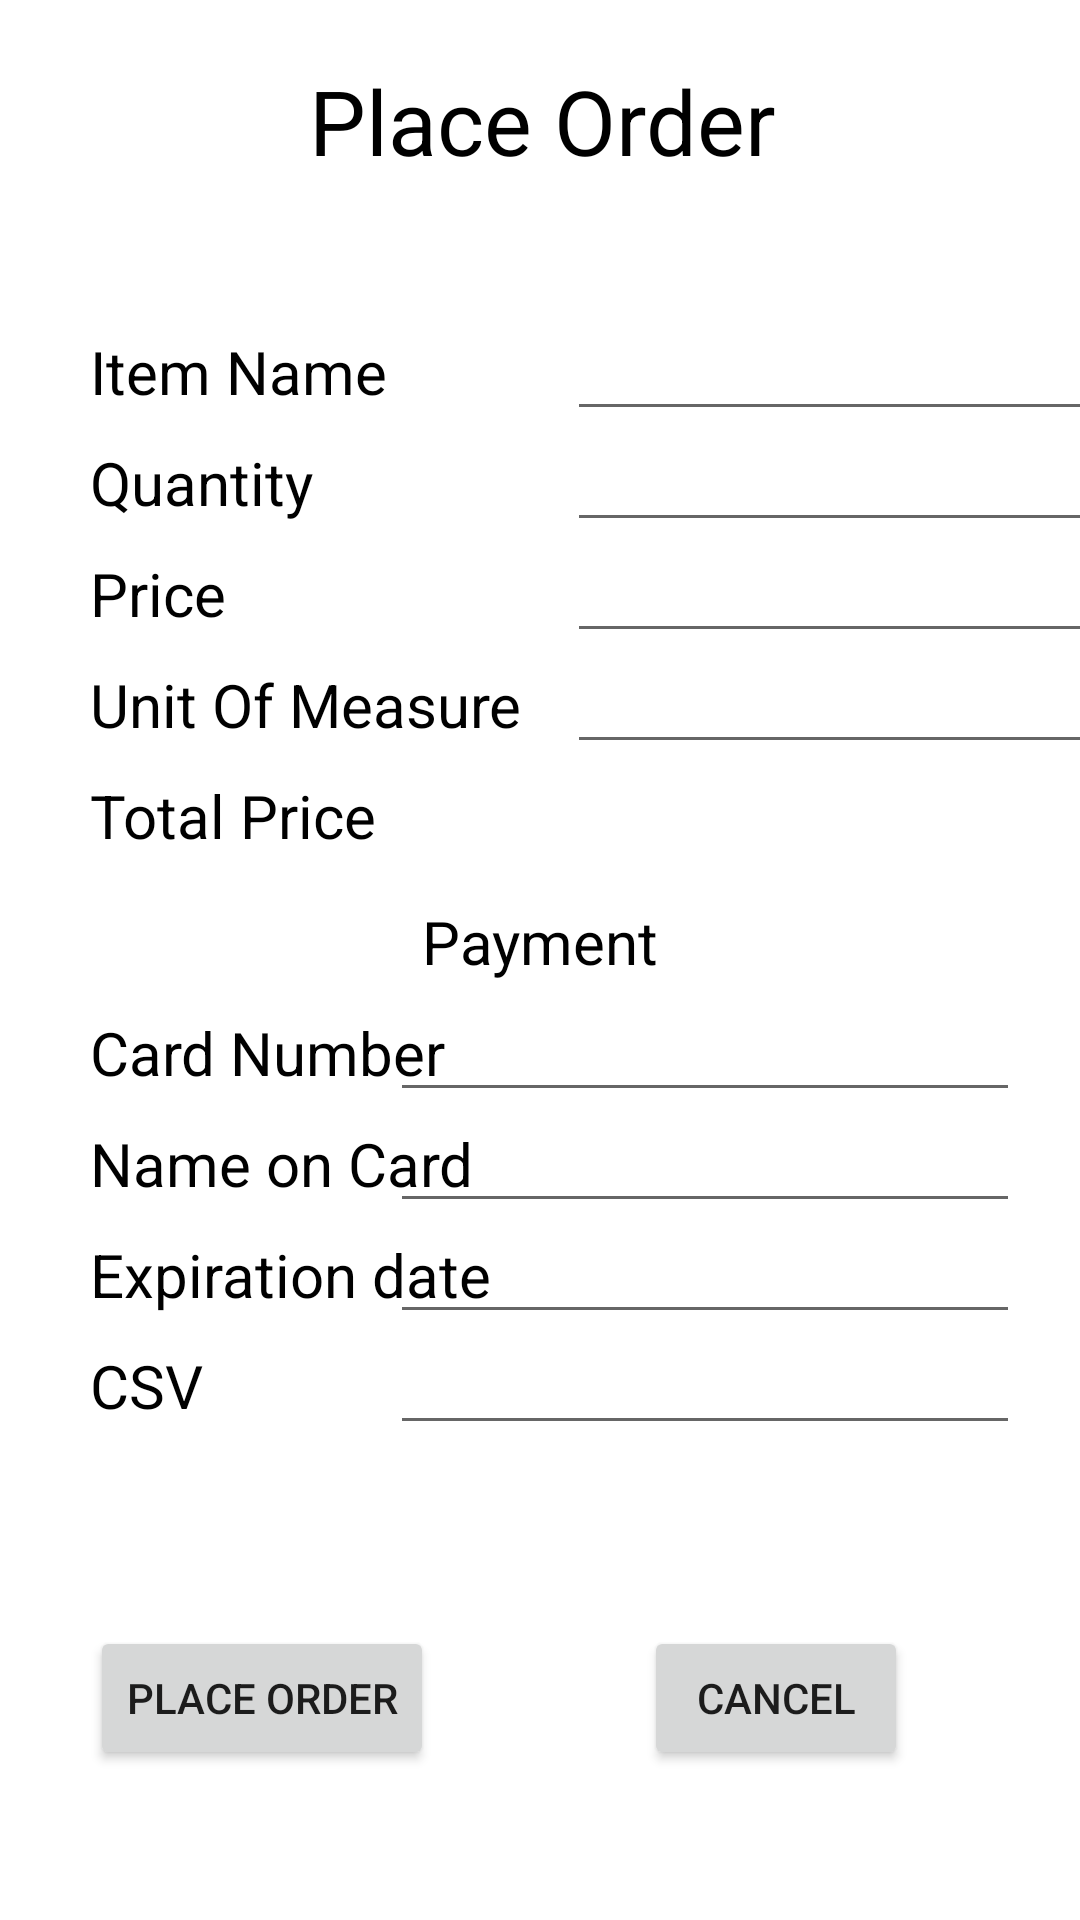

Reconstruct the res/layout file that produces this screen, plus the resources it refers to.
<!-- AndroidManifest.xml: application theme Theme.Resto_Inventory_Clerk_Android -->
<!-- res/layout/activity_order.xml -->
<?xml version="1.0" encoding="utf-8"?>
<androidx.constraintlayout.widget.ConstraintLayout xmlns:android="http://schemas.android.com/apk/res/android"
    xmlns:app="http://schemas.android.com/apk/res-auto"
    xmlns:tools="http://schemas.android.com/tools"
    android:layout_width="match_parent"
    android:layout_height="match_parent"
    tools:context=".OrderActivity">


    <TextView
        android:id="@+id/tvTitle"
        android:layout_width="wrap_content"
        android:layout_height="wrap_content"
        android:text="Place Order"
        android:textColor="@color/black"
        android:textSize="30sp"
        android:layout_marginTop="20dp"
        app:layout_constraintHorizontal_bias="0.505"
        app:layout_constraintLeft_toLeftOf="parent"
        app:layout_constraintRight_toRightOf="parent"
        app:layout_constraintTop_toTopOf="parent" />

    <TextView
        android:id="@+id/tvItemName"
        android:layout_width="wrap_content"
        android:layout_height="wrap_content"
        android:text="Item Name"
        android:textSize="20sp"
        android:textColor="@color/black"

        android:layout_marginTop="50dp"
        app:layout_constraintLeft_toLeftOf="parent"
        android:layout_marginLeft="30dp"
        app:layout_constraintTop_toBottomOf="@id/tvTitle"/>

    <TextView
        android:id="@+id/tvQuantity"
        android:layout_width="wrap_content"
        android:layout_height="wrap_content"
        android:text="Quantity"

        android:textSize="20sp"
        android:textColor="@color/black"

        android:layout_marginTop="10dp"
        app:layout_constraintStart_toStartOf="@id/tvItemName"
        app:layout_constraintTop_toBottomOf="@id/tvItemName"/>

    <TextView
        android:id="@+id/tvPricePer"
        android:layout_width="wrap_content"
        android:layout_height="wrap_content"
        android:text="Price"

        android:textSize="20sp"
        android:textColor="@color/black"

        android:layout_marginTop="10dp"
        app:layout_constraintStart_toStartOf="@id/tvItemName"
        app:layout_constraintTop_toBottomOf="@id/tvQuantity"/>

    <TextView
        android:id="@+id/tvUofMeasure"
        android:layout_width="wrap_content"
        android:layout_height="wrap_content"
        android:text="Unit Of Measure"
        android:textSize="20sp"
        android:textColor="@color/black"

        android:layout_marginTop="10dp"
        app:layout_constraintStart_toStartOf="@id/tvItemName"
        app:layout_constraintTop_toBottomOf="@id/tvPricePer"/>

    <TextView
        android:id="@+id/tvTotalPrice"
        android:layout_width="wrap_content"
        android:layout_height="wrap_content"
        android:text="Total Price"
        android:textSize="20sp"
        android:textColor="@color/black"

        android:layout_marginTop="10dp"
        app:layout_constraintStart_toStartOf="@id/tvItemName"
        app:layout_constraintTop_toBottomOf="@id/tvUofMeasure"/>


    <EditText
        android:id="@+id/edItemName"
        android:layout_width="wrap_content"
        android:layout_height="wrap_content"
        android:ems="10"
        android:inputType="text"
        android:text=""
        app:layout_constraintLeft_toRightOf="@id/tvItemName"
        android:layout_marginLeft="60dp"
        app:layout_constraintBaseline_toBaselineOf="@id/tvItemName"/>

    <EditText
        android:id="@+id/edQuantity"
        android:layout_width="wrap_content"
        android:layout_height="wrap_content"
        android:ems="10"
        android:inputType="text"
        android:text=""
        app:layout_constraintStart_toStartOf="@id/edItemName"
        app:layout_constraintBaseline_toBaselineOf="@id/tvQuantity"/>

    <EditText
        android:id="@+id/edPricePer"
        android:layout_width="wrap_content"
        android:layout_height="wrap_content"
        android:ems="10"
        android:inputType="text"
        android:text=""
        app:layout_constraintStart_toStartOf="@id/edItemName"
        app:layout_constraintBaseline_toBaselineOf="@id/tvPricePer"/>
    <EditText
        android:id="@+id/edUofMeasure"
        android:layout_width="wrap_content"
        android:layout_height="wrap_content"
        android:ems="10"
        android:inputType="text"
        android:text=""
        app:layout_constraintStart_toStartOf="@id/edItemName"
        app:layout_constraintBaseline_toBaselineOf="@id/tvUofMeasure"/>


    <TextView
        android:id="@+id/tvTotalPriceAmount"
        android:layout_width="wrap_content"
        android:layout_height="wrap_content"
        android:text=""
        android:textSize="20dp"
        android:textColor="@color/black"
        app:layout_constraintStart_toStartOf="@id/edItemName"
        app:layout_constraintBaseline_toBaselineOf="@id/tvTotalPrice"/>

    <TextView
        android:id="@+id/tvPay"
        android:layout_width="wrap_content"
        android:layout_height="wrap_content"
        android:text="Payment"
        android:textSize="20dp"
        android:layout_marginTop="15dp"
        android:textColor="@color/black"
        app:layout_constraintLeft_toLeftOf="parent"
        app:layout_constraintRight_toRightOf="parent"
        app:layout_constraintTop_toBottomOf="@id/tvTotalPrice"
        />

    <TextView
        android:id="@+id/tvCardNumber"
        android:layout_width="wrap_content"
        android:layout_height="wrap_content"
        android:text="Card Number"
        android:textSize="20dp"
        android:layout_marginTop="10dp"

        android:textColor="@color/black"
        app:layout_constraintStart_toStartOf="@id/tvTotalPrice"
        app:layout_constraintTop_toBottomOf="@id/tvPay"
        />

    <TextView
        android:id="@+id/textView11"
        android:layout_width="wrap_content"
        android:layout_height="wrap_content"
        android:text="Name on Card"
        android:textSize="20dp"
        android:layout_marginTop="10dp"
        android:textColor="@color/black"
        app:layout_constraintStart_toStartOf="@id/tvTotalPrice"
        app:layout_constraintTop_toBottomOf="@id/tvCardNumber" />

    <TextView
        android:id="@+id/textView12"
        android:layout_width="wrap_content"
        android:layout_height="wrap_content"
        android:text="Expiration date"
        android:textSize="20dp"
        android:layout_marginTop="10dp"

        android:textColor="@color/black"
        app:layout_constraintStart_toStartOf="@id/tvTotalPrice"
        app:layout_constraintTop_toBottomOf="@id/textView11"/>

    <TextView
        android:id="@+id/textView13"
        android:layout_width="wrap_content"
        android:layout_height="wrap_content"
        android:text="CSV"
        android:textSize="20dp"
        android:layout_marginTop="10dp"

        android:textColor="@color/black"
        app:layout_constraintStart_toStartOf="@id/tvTotalPrice"
        app:layout_constraintTop_toBottomOf="@id/textView12" />

    <EditText
        android:id="@+id/edCardNumber"
        android:layout_width="wrap_content"
        android:layout_height="wrap_content"
        android:ems="10"
        android:inputType="text"
        android:text=""
        app:layout_constraintBaseline_toBaselineOf="@id/tvCardNumber"
        app:layout_constraintRight_toRightOf="parent"
        android:layout_marginRight="20dp"
        />

    <EditText
        android:id="@+id/edNameOnCard"
        android:layout_width="wrap_content"
        android:layout_height="wrap_content"
        android:ems="10"
        android:inputType="text"
        android:text=""
        app:layout_constraintBaseline_toBaselineOf="@id/textView11"
        app:layout_constraintRight_toRightOf="parent"
        android:layout_marginRight="20dp" />

    <EditText
        android:id="@+id/edExpirationDate"
        android:layout_width="wrap_content"
        android:layout_height="wrap_content"
        android:ems="10"
        android:inputType="text"
        android:text=""
        app:layout_constraintBaseline_toBaselineOf="@id/textView12"
        app:layout_constraintRight_toRightOf="parent"
        android:layout_marginRight="20dp"/>

    <EditText
        android:id="@+id/edCSV"
        android:layout_width="wrap_content"
        android:layout_height="wrap_content"
        android:ems="10"
        android:inputType="text"
        android:text=""
        app:layout_constraintBaseline_toBaselineOf="@id/textView13"
        app:layout_constraintRight_toRightOf="parent"
        android:layout_marginRight="20dp" />

    <Button
        android:id="@+id/btnPlaceOrder"
        android:layout_width="wrap_content"
        android:layout_height="wrap_content"
        android:text="Place Order"
        app:layout_constraintLeft_toLeftOf="parent"
        android:layout_marginLeft="30dp"
        app:layout_constraintBottom_toBottomOf="parent"
        android:layout_marginBottom="50dp"
        />

    <Button
        android:id="@+id/btnCancel"
        android:layout_width="wrap_content"
        android:layout_height="wrap_content"
        android:text="Cancel"
        app:layout_constraintLeft_toRightOf="@id/btnPlaceOrder"
        android:layout_marginLeft="70dp"
        app:layout_constraintBaseline_toBaselineOf="@id/btnPlaceOrder"

        />
</androidx.constraintlayout.widget.ConstraintLayout>
<!-- resources referenced by this layout -->
<resources>
  <style name="Theme.Resto_Inventory_Clerk_Android" parent="Theme.MaterialComponents.DayNight.NoActionBar">
          
          <item name="colorPrimary">@color/purple_500</item>
          <item name="colorPrimaryVariant">@color/purple_700</item>
          <item name="colorOnPrimary">@color/white</item>
          
          <item name="colorSecondary">@color/teal_200</item>
          <item name="colorSecondaryVariant">@color/teal_700</item>
          <item name="colorOnSecondary">@color/black</item>
          
          <item name="android:statusBarColor">?attr/colorPrimaryVariant</item>
          
      </style>
  <!-- not gathered from this repository: default colours our renderer supplied (Android Studio template values) -->
  <color name="purple_500">#FF6200EE</color>
  <color name="purple_700">#FF3700B3</color>
  <color name="teal_200">#FF03DAC5</color>
  <color name="teal_700">#FF018786</color>
  <color name="black">#FF000000</color>
  <color name="white">#FFFFFFFF</color>
</resources>
